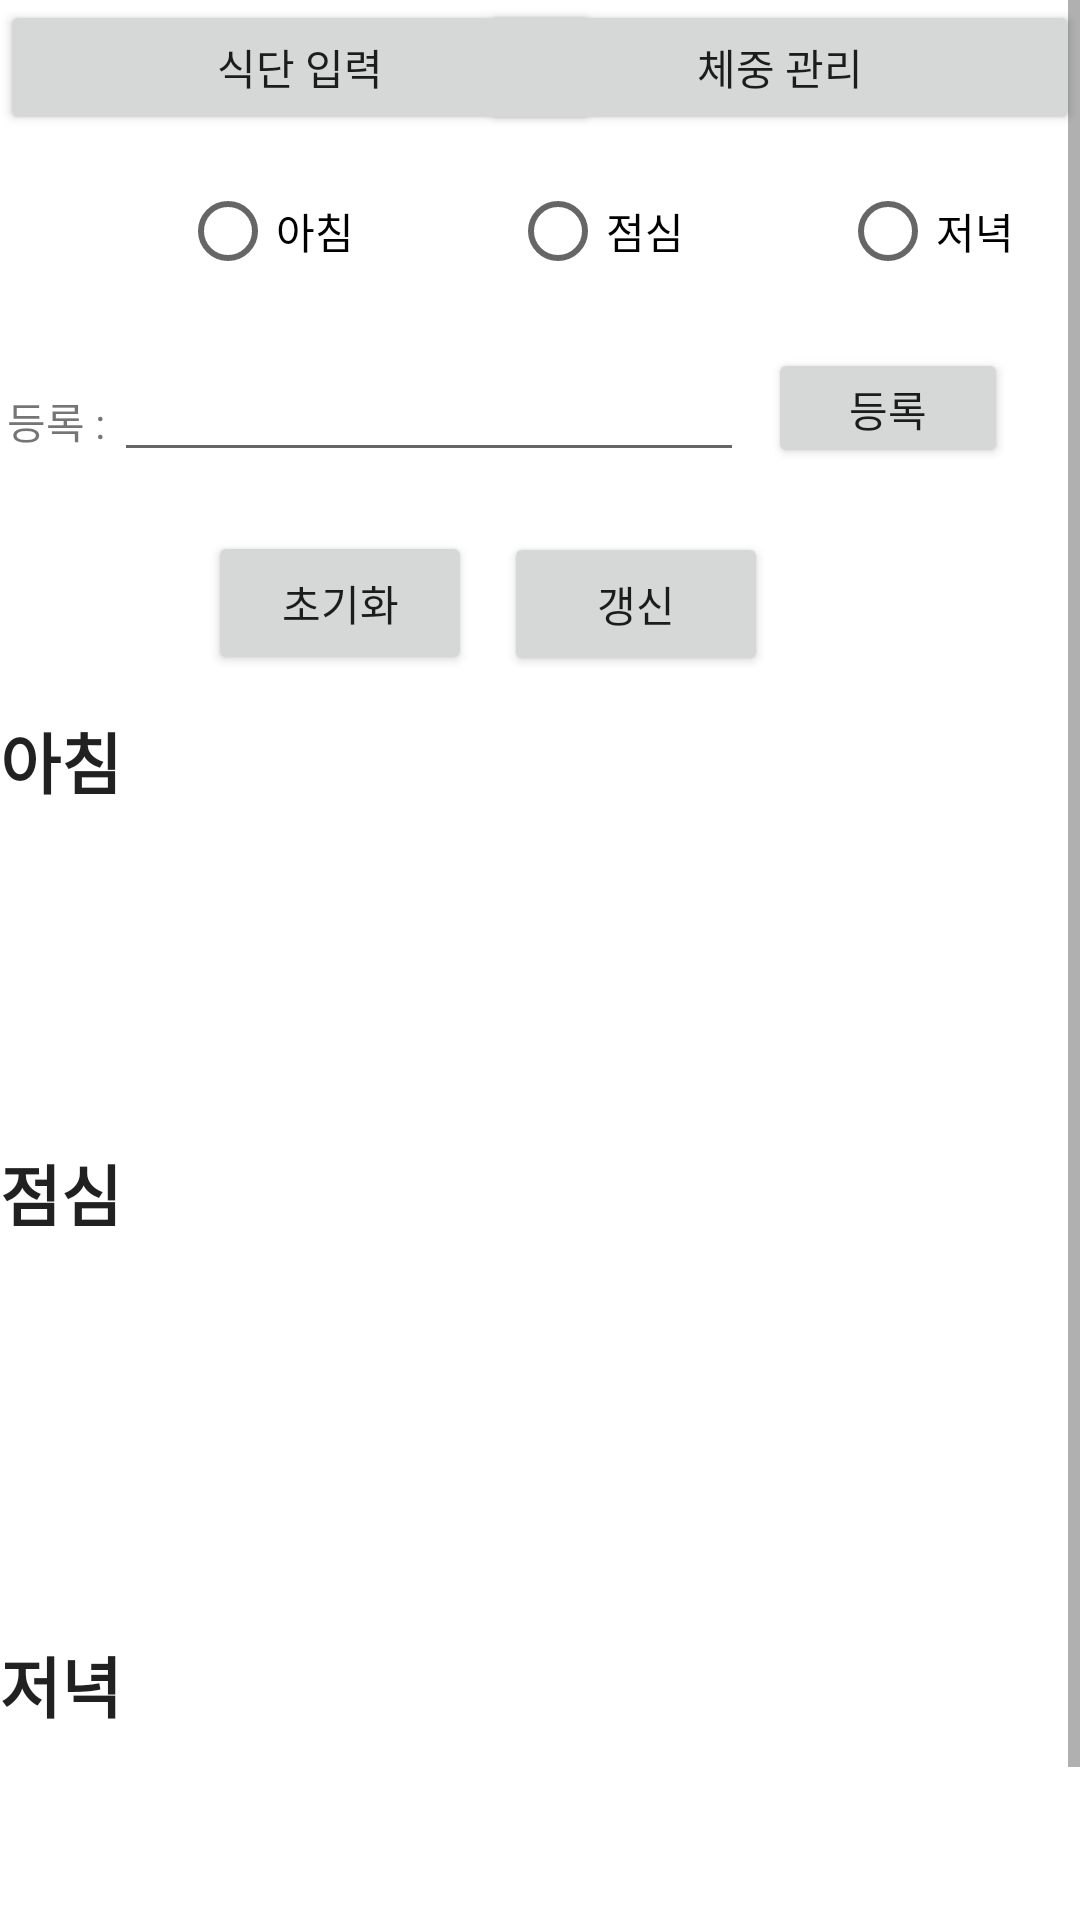

Layout XML and referenced resources for this Android screen:
<!-- AndroidManifest.xml: application theme Theme.BeatingYesterday -->
<!-- res/layout/fragment_diet_input.xml -->
<?xml version="1.0" encoding="utf-8"?>

<ScrollView xmlns:android="http://schemas.android.com/apk/res/android"
    xmlns:app="http://schemas.android.com/apk/res-auto"
    xmlns:tools="http://schemas.android.com/tools"
    android:layout_width="match_parent"
    android:layout_height="match_parent"
    android:background="@color/white"
    android:layout_weight="1"
    tools:context=".ui.diet.DietInputFragment">

    <androidx.constraintlayout.widget.ConstraintLayout
        android:layout_width="match_parent"
        android:layout_height="wrap_content">

        <androidx.constraintlayout.widget.Group
            android:layout_width="wrap_content"
            android:layout_height="wrap_content"
            app:constraint_referenced_ids="leftMenu,rightMenu" />

        <Button
            android:id="@+id/leftMenu"
            android:layout_width="200dp"
            android:layout_height="45dp"
            android:layout_marginEnd="5dp"
            android:text="식단 입력"
            app:layout_constraintEnd_toStartOf="@+id/rightMenu"
            app:layout_constraintHorizontal_bias="0.0"
            app:layout_constraintStart_toStartOf="parent"
            app:layout_constraintTop_toTopOf="parent" />

        <Button
            android:id="@+id/rightMenu"
            android:layout_width="200dp"
            android:layout_height="45dp"
            android:text="체중 관리"
            app:layout_constraintEnd_toEndOf="parent"
            app:layout_constraintTop_toTopOf="parent" />

        <TextView
            android:id="@+id/foodTextView"
            android:layout_width="80dp"
            android:layout_height="20dp"
            android:layout_marginTop="130dp"
            android:gravity="right"
            android:text="음식 등록 : "
            app:layout_constraintEnd_toStartOf="@+id/foodNameText"
            app:layout_constraintHorizontal_bias="1.0"
            app:layout_constraintStart_toStartOf="parent"
            app:layout_constraintTop_toTopOf="parent" />

        <EditText
            android:id="@+id/foodNameText"
            android:layout_width="wrap_content"
            android:layout_height="wrap_content"
            android:layout_marginTop="116dp"
            android:layout_marginEnd="8dp"
            android:ems="10"
            android:inputType="textPersonName"
            app:layout_constraintEnd_toStartOf="@+id/searchButton"
            app:layout_constraintTop_toTopOf="parent" />

        <Button
            android:id="@+id/searchButton"
            android:layout_width="80dp"
            android:layout_height="40dp"
            android:layout_marginTop="116dp"
            android:layout_marginEnd="24dp"
            android:text="등록"
            app:layout_constraintEnd_toEndOf="parent"
            app:layout_constraintTop_toTopOf="parent" />

        <LinearLayout
            android:layout_width="match_parent"
            android:layout_height="match_parent"
            android:layout_marginTop="12dp"
            android:orientation="vertical"
            app:layout_constraintEnd_toEndOf="parent"
            app:layout_constraintHorizontal_bias="0.0"
            app:layout_constraintStart_toStartOf="parent"
            app:layout_constraintTop_toBottomOf="@+id/foodNameText">

            <androidx.constraintlayout.widget.ConstraintLayout
                android:layout_width="match_parent"
                android:layout_height="526dp">

                <TextView
                    android:id="@+id/textView"
                    android:layout_width="360dp"
                    android:layout_height="120dp"
                    android:layout_marginTop="68dp"
                    android:textStyle="bold"
                    android:text="아침"
                    android:textAppearance="@style/TextAppearance.AppCompat.Large"
                    app:layout_constraintEnd_toEndOf="parent"
                    app:layout_constraintHorizontal_bias="0.49"
                    app:layout_constraintStart_toStartOf="parent"
                    app:layout_constraintTop_toTopOf="parent" />

                <TextView
                    android:id="@+id/textView1"
                    android:layout_width="360dp"
                    android:layout_height="120dp"
                    android:layout_marginTop="24dp"
                    android:text="점심"
                    android:textStyle="bold"
                    android:textAppearance="@style/TextAppearance.AppCompat.Large"
                    app:layout_constraintEnd_toEndOf="parent"
                    app:layout_constraintHorizontal_bias="0.529"
                    app:layout_constraintStart_toStartOf="parent"
                    app:layout_constraintTop_toBottomOf="@+id/textView" />

                <TextView
                    android:id="@+id/textView2"
                    android:layout_width="360dp"
                    android:layout_height="120dp"
                    android:layout_marginTop="44dp"
                    android:text="저녁"
                    android:textStyle="bold"
                    android:textAppearance="@style/TextAppearance.AppCompat.Large"
                    app:layout_constraintEnd_toEndOf="parent"
                    app:layout_constraintStart_toStartOf="parent"
                    app:layout_constraintTop_toBottomOf="@+id/textView1" />

                <Button
                    android:id="@+id/InitButton"
                    android:layout_width="wrap_content"
                    android:layout_height="wrap_content"
                    android:layout_marginStart="60dp"
                    android:text="초기화"
                    app:layout_constraintBottom_toTopOf="@+id/textView"
                    app:layout_constraintEnd_toStartOf="@+id/refreshButton"
                    app:layout_constraintHorizontal_bias="0.469"
                    app:layout_constraintStart_toStartOf="parent"
                    app:layout_constraintTop_toTopOf="parent"
                    app:layout_constraintVertical_bias="0.38" />

                <Button
                    android:id="@+id/refreshButton"
                    android:layout_width="wrap_content"
                    android:layout_height="wrap_content"
                    android:layout_marginEnd="104dp"
                    android:layout_marginBottom="4dp"
                    android:text="갱신"
                    app:layout_constraintBottom_toTopOf="@+id/textView"
                    app:layout_constraintEnd_toEndOf="parent"
                    app:layout_constraintTop_toTopOf="parent" />

            </androidx.constraintlayout.widget.ConstraintLayout>

        </LinearLayout>

        <RadioGroup
            android:id="@+id/rGroup"
            android:layout_width="356dp"
            android:layout_height="98dp"
            android:orientation="horizontal"
            app:layout_constraintEnd_toEndOf="parent"
            app:layout_constraintHorizontal_bias="0.0"
            app:layout_constraintStart_toStartOf="parent"
            app:layout_constraintTop_toTopOf="parent"
            tools:ignore="MissingConstraints">

            <RadioButton
                android:id="@+id/morning"
                android:layout_width="wrap_content"
                android:layout_height="wrap_content"
                android:layout_marginStart="60dp"
                android:layout_marginTop="56dp"
                android:text="아침" />

            <RadioButton
                android:id="@+id/lunch"
                android:layout_width="wrap_content"
                android:layout_height="wrap_content"
                android:layout_marginStart="52dp"
                android:layout_marginTop="56dp"
                android:text="점심" />

            <RadioButton
                android:id="@+id/dinner"
                android:layout_width="wrap_content"
                android:layout_height="wrap_content"
                android:layout_marginStart="52dp"
                android:layout_marginTop="56dp"
                android:text="저녁" />
        </RadioGroup>

    </androidx.constraintlayout.widget.ConstraintLayout>
</ScrollView>
<!-- resources referenced by this layout -->
<resources>
  <style name="Theme.BeatingYesterday" parent="Theme.MaterialComponents.DayNight.DarkActionBar">
          <item name="colorPrimary">@color/purple_500</item>
          <item name="colorPrimaryVariant">@color/purple_700</item>
          <item name="colorOnPrimary">@color/white</item>
          <item name="colorSecondary">@color/teal_200</item>
          <item name="colorSecondaryVariant">@color/teal_700</item>
          <item name="colorOnSecondary">@color/black</item>
          <item name="android:statusBarColor" tools:targetApi="l">?attr/colorPrimaryVariant</item>
      </style>
  <!-- not gathered from this repository: default colours our renderer supplied (Android Studio template values) -->
  <color name="purple_500">#FF6200EE</color>
  <color name="purple_700">#FF3700B3</color>
  <color name="teal_200">#FF03DAC5</color>
  <color name="teal_700">#FF018786</color>
  <color name="black">#FF000000</color>
  <color name="white">#FFFFFFFF</color>
</resources>
